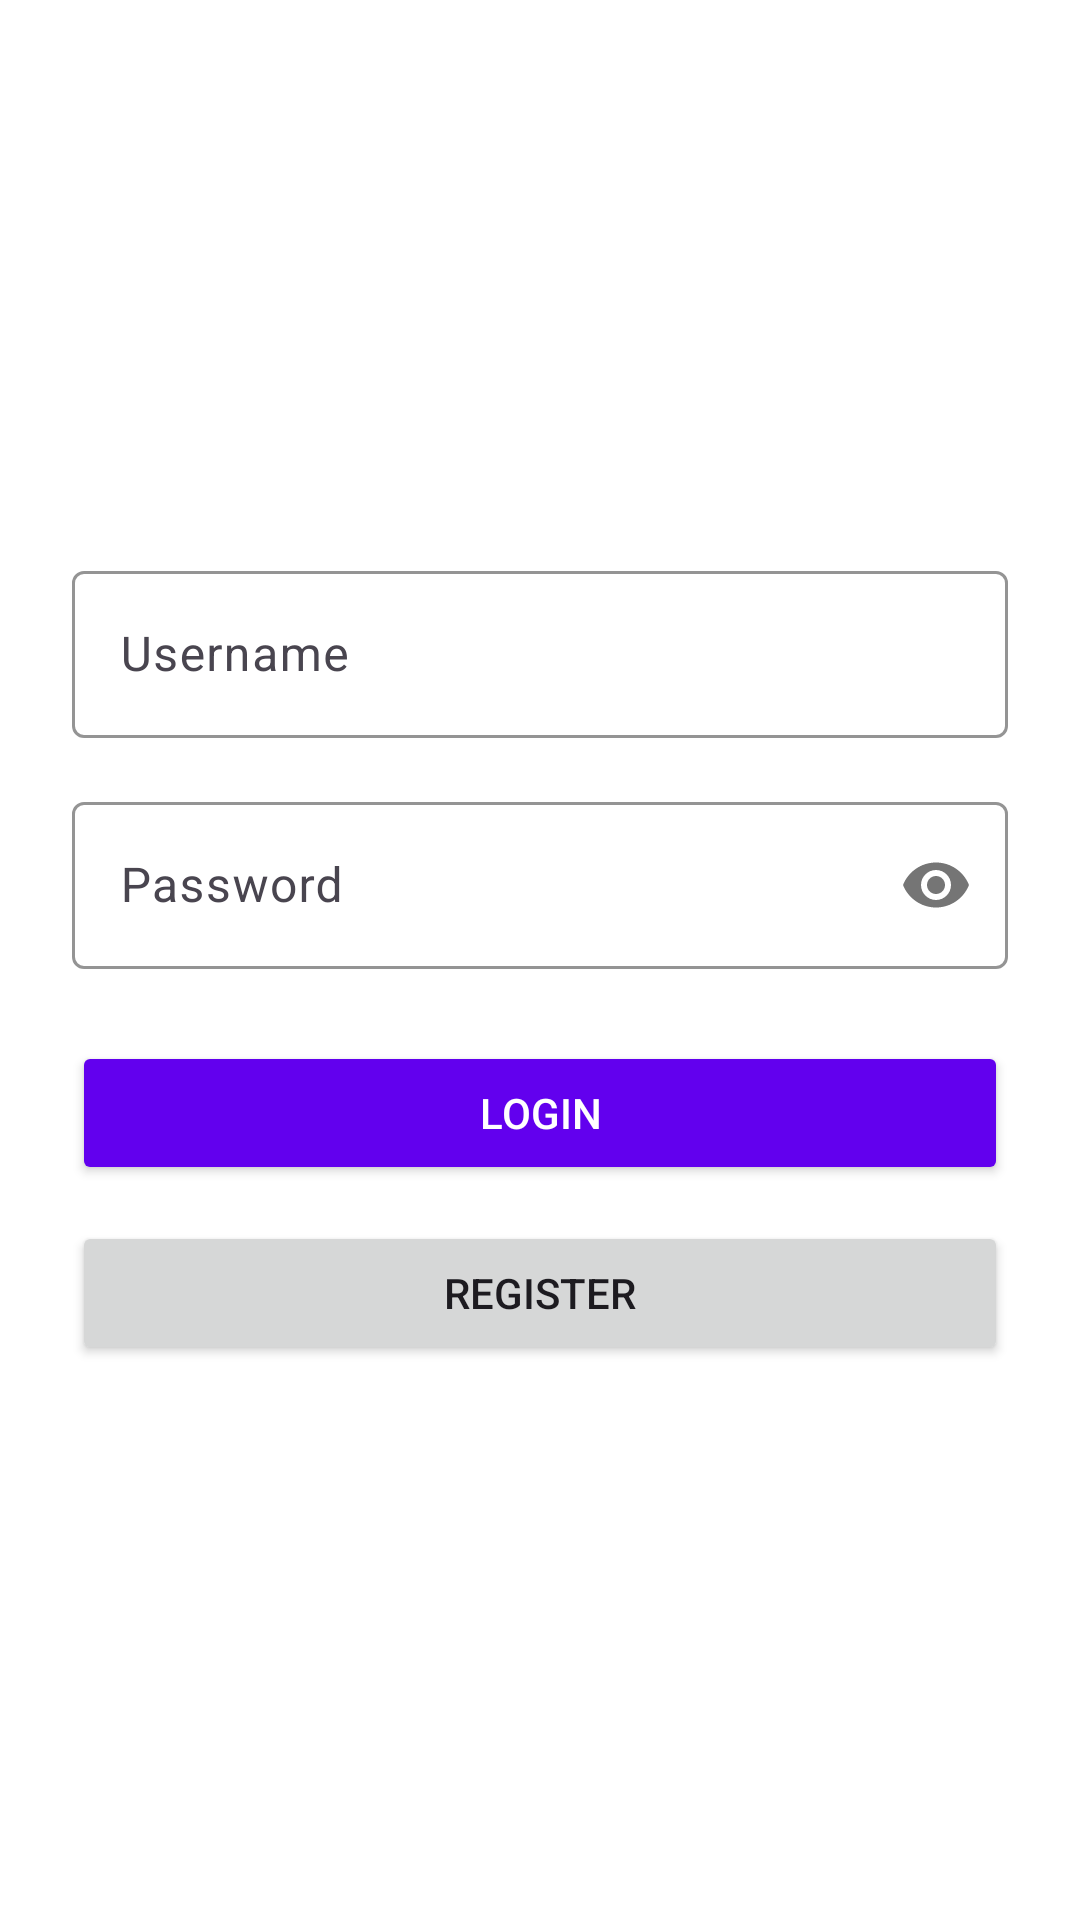

Write the Android layout XML for this screen, with the resource values it uses.
<!-- AndroidManifest.xml: application theme Theme.Smartbinyan -->
<!-- res/layout/activity_main.xml -->
<?xml version="1.0" encoding="utf-8"?>
<LinearLayout xmlns:android="http://schemas.android.com/apk/res/android"
    xmlns:app="http://schemas.android.com/apk/res-auto"
    android:layout_width="match_parent"
    android:layout_height="match_parent"
    android:gravity="center"
    android:orientation="vertical"
    android:padding="24dp"
    android:background="@android:color/white">

    
    <com.google.android.material.textfield.TextInputLayout
        android:layout_width="match_parent"
        android:layout_height="wrap_content"
        android:hint="Username"
        app:boxStrokeColor="@color/purple_500"
        app:hintTextColor="@color/purple_500">

        <com.google.android.material.textfield.TextInputEditText
            android:id="@+id/username"
            android:layout_width="match_parent"
            android:layout_height="wrap_content"
            android:inputType="textPersonName" />
    </com.google.android.material.textfield.TextInputLayout>

    
    <com.google.android.material.textfield.TextInputLayout
        android:layout_width="match_parent"
        android:layout_height="wrap_content"
        android:hint="Password"
        app:passwordToggleEnabled="true"
        app:boxStrokeColor="@color/purple_500"
        app:hintTextColor="@color/purple_500"
        android:layout_marginTop="16dp">

        <com.google.android.material.textfield.TextInputEditText
            android:id="@+id/password"
            android:layout_width="match_parent"
            android:layout_height="wrap_content"
            android:inputType="textPassword" />
    </com.google.android.material.textfield.TextInputLayout>

    
    <Button
        android:id="@+id/loginBtn"
        android:layout_width="match_parent"
        android:layout_height="wrap_content"
        android:text="Login"
        android:backgroundTint="@color/purple_500"
        android:textColor="@android:color/white"
        android:layout_marginTop="24dp" />

    
    <Button
        android:id="@+id/registerBtn"
        android:layout_width="match_parent"
        android:layout_height="wrap_content"
        android:text="Register"
        android:layout_marginTop="12dp" />

</LinearLayout>
<!-- resources referenced by this layout -->
<resources>
  <color name="purple_500">#6200EE</color>
  <style name="Theme.Smartbinyan" parent="Theme.Material3.DayNight.NoActionBar">
          
          <item name="colorPrimary">@color/purple_500</item>
          <item name="colorPrimaryVariant">@color/purple_700</item>
          <item name="colorOnPrimary">@android:color/white</item>
          <item name="colorSecondary">@color/teal_200</item>
      </style>
  <color name="purple_700">#3700B3</color>
  <color name="teal_200">#03DAC5</color>
</resources>
